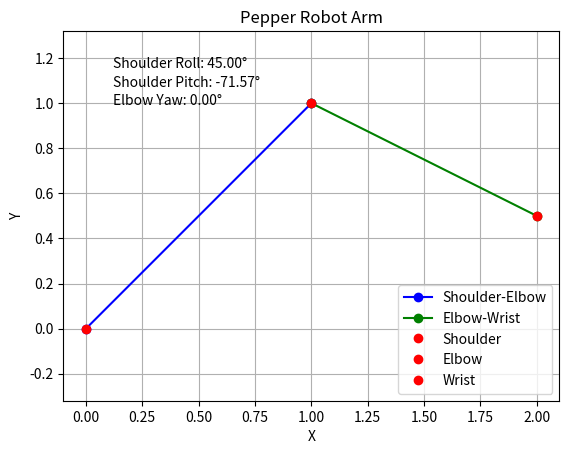

Write Python code to recreate this figure.
import numpy as np
import math
import matplotlib.pyplot as plt

def calculate_joint_angles(shoulder_coords, elbow_coords, wrist_coords):
    shoulder = np.array(shoulder_coords)
    elbow = np.array(elbow_coords)
    wrist = np.array(wrist_coords)

    vec_shoulder_elbow = elbow - shoulder
    vec_elbow_wrist = wrist - elbow

    roll_angle = math.atan2(vec_shoulder_elbow[1], vec_shoulder_elbow[0])
    pitch_angle = math.atan2(vec_elbow_wrist[1], vec_elbow_wrist[0]) - roll_angle
    yaw_angle = 0  # Since it's a 2D case, there is no yaw angle

    return roll_angle, pitch_angle, yaw_angle

def plot_robot_arm(shoulder_coords, elbow_coords, wrist_coords):
    roll, pitch, yaw = calculate_joint_angles(shoulder_coords, elbow_coords, wrist_coords)

    # Calculate the link lengths
    shoulder_elbow_len = np.linalg.norm(np.array(elbow_coords) - np.array(shoulder_coords))
    elbow_wrist_len = np.linalg.norm(np.array(wrist_coords) - np.array(elbow_coords))

    # Calculate the coordinates of the joints
    shoulder = np.array(shoulder_coords)
    elbow = shoulder + shoulder_elbow_len * np.array([math.cos(roll), math.sin(roll)])
    wrist = elbow + elbow_wrist_len * np.array([math.cos(roll + pitch), math.sin(roll + pitch)])

    # Plot the arm
    plt.plot([shoulder[0], elbow[0]], [shoulder[1], elbow[1]], 'b-o', label='Shoulder-Elbow')
    plt.plot([elbow[0], wrist[0]], [elbow[1], wrist[1]], 'g-o', label='Elbow-Wrist')

    # Plot the joints
    plt.plot(shoulder[0], shoulder[1], 'ro', label='Shoulder')
    plt.plot(elbow[0], elbow[1], 'ro', label='Elbow')
    plt.plot(wrist[0], wrist[1], 'ro', label='Wrist')

    # Add labels and legend
    plt.xlabel('X')
    plt.ylabel('Y')
    plt.legend()

    plt.axis('equal')  # Set equal aspect ratio
    plt.grid(True)  # Add gridlines
    plt.title('Pepper Robot Arm')

    # Display joint angles
    plt.text(0.1, 0.9, f'Shoulder Roll: {math.degrees(roll):.2f}°', transform=plt.gca().transAxes)
    plt.text(0.1, 0.85, f'Shoulder Pitch: {math.degrees(pitch):.2f}°', transform=plt.gca().transAxes)
    plt.text(0.1, 0.8, f'Elbow Yaw: {math.degrees(yaw):.2f}°', transform=plt.gca().transAxes)

    plt.show()

# Example usage
shoulder_coords = [0, 0]
elbow_coords = [1, 1]
wrist_coords = [2, 0.5]

plot_robot_arm(shoulder_coords, elbow_coords, wrist_coords)
